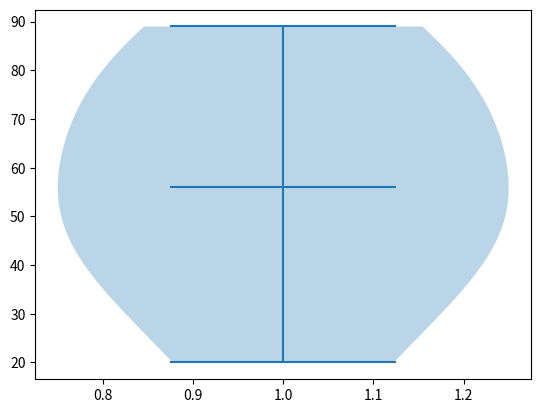

Python code for this plot:
import matplotlib.pyplot as plt

x = [20, 40, 45, 56, 67, 78, 89]
plt.violinplot(x, showmedians=True)
plt.show()